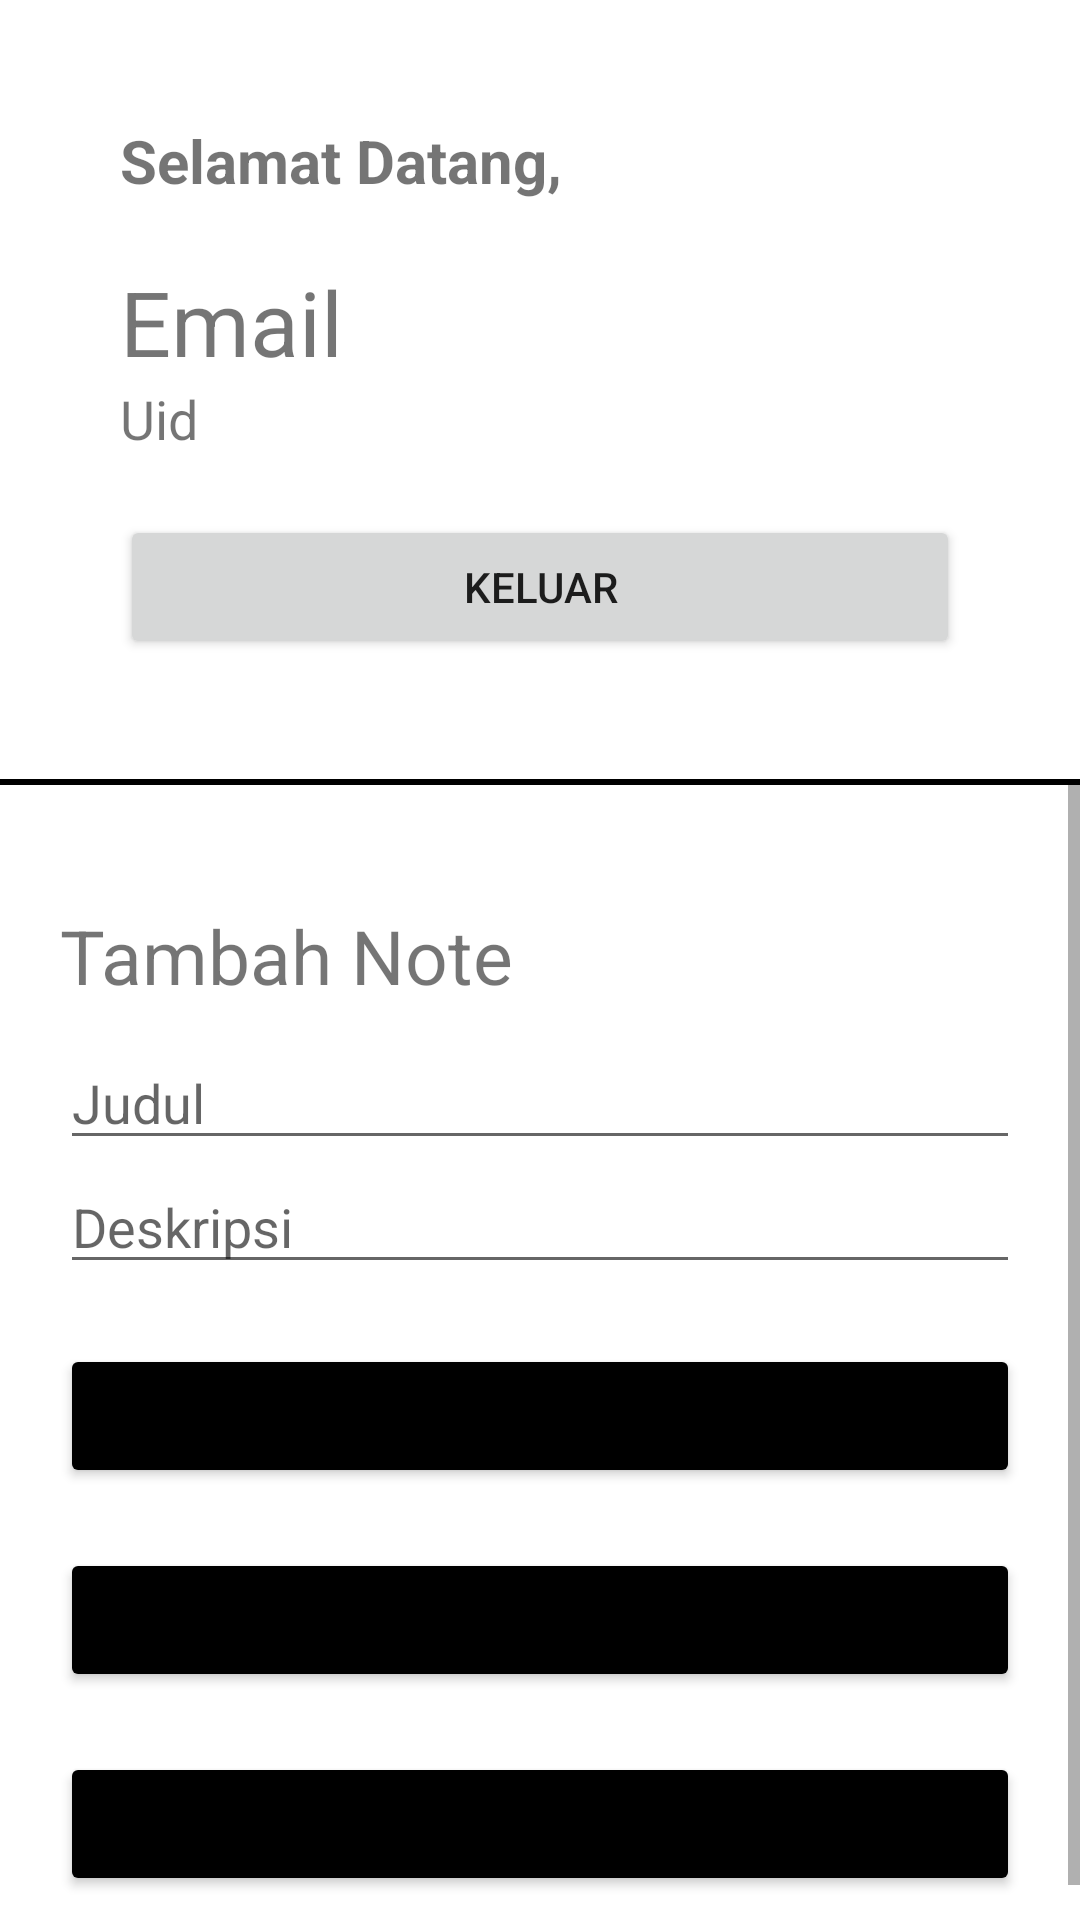

The Android layout XML behind this screen, and the referenced resources:
<!-- AndroidManifest.xml: application theme Theme.TugasPraktikumFireBase -->
<!-- res/layout/activity_insert_note.xml -->
<?xml version="1.0" encoding="utf-8"?>
<LinearLayout xmlns:android="http://schemas.android.com/apk/res/android"
    xmlns:app="http://schemas.android.com/apk/res-auto"
    xmlns:tools="http://schemas.android.com/tools"
    android:layout_width="match_parent"
    android:layout_height="match_parent"
    tools:context=".InsertNoteActivity"
    android:orientation="vertical">

    <LinearLayout
        android:id="@+id/result_layout"
        android:layout_width="match_parent"
        android:layout_height="wrap_content"
        android:gravity="start"
        android:padding="40dp"
        app:layout_constraintTop_toTopOf="parent"
        app:layout_constraintLeft_toLeftOf="parent"
        app:layout_constraintRight_toRightOf="parent"
        android:orientation="vertical">

        <TextView
            android:layout_width="wrap_content"
            android:layout_height="wrap_content"
            android:text="@string/welcome"
            android:textStyle="bold"
            android:textSize="20sp"/>

        <TextView
            android:id="@+id/tv_email"
            android:layout_width="wrap_content"
            android:layout_height="wrap_content"
            android:layout_marginTop="20sp"
            android:text="@string/email"
            android:textSize="30sp"/>

        <TextView
            android:id="@+id/tv_uid"
            android:layout_width="wrap_content"
            android:layout_height="wrap_content"
            android:text="@string/uid"
            android:textSize="18sp"/>

        <Button
            android:id="@+id/btn_keluar"
            android:layout_width="match_parent"
            android:layout_height="wrap_content"
            android:layout_marginTop="20sp"
            android:text="@string/logout" />

    </LinearLayout>

    <View
        android:layout_width="match_parent"
        android:layout_height="2dp"
        app:layout_constraintTop_toBottomOf="@id/result_layout"
        android:background="@color/black"/>
    <ScrollView
        android:layout_width="match_parent"
        android:layout_height="match_parent">
        <LinearLayout
            android:layout_width="match_parent"
            android:layout_height="wrap_content"
            android:padding="20sp"
            app:layout_constraintTop_toBottomOf="@id/result_layout"
            app:layout_constraintLeft_toLeftOf="parent"
            app:layout_constraintRight_toRightOf="parent"
            android:orientation="vertical">
            <TextView
                android:layout_width="wrap_content"
                android:layout_height="wrap_content"
                android:layout_marginTop="20sp"
                android:text="@string/add_note"
                android:textSize="25sp"/>

            <EditText
                android:id="@+id/et_title"
                android:layout_width="match_parent"
                android:layout_height="wrap_content"
                android:layout_marginTop="10dp"
                android:inputType="textCapWords"
                android:hint="@string/title" />

            <EditText
                android:id="@+id/et_description"
                android:layout_width="match_parent"
                android:layout_height="wrap_content"
                android:inputType="text"
                android:hint="@string/description" />

            <Button
                android:id="@+id/btn_submit"
                android:layout_width="match_parent"
                android:layout_height="wrap_content"
                android:layout_marginTop="20dp"
                android:text="save"
                android:backgroundTint="@color/black"/>
            <Button
                android:id="@+id/btn_update"
                android:layout_width="match_parent"
                android:layout_height="wrap_content"
                android:layout_marginTop="20dp"
                android:text="Update"
                android:backgroundTint="@color/black"/>
            <Button
                android:id="@+id/btn_view"
                android:layout_width="match_parent"
                android:layout_height="wrap_content"
                android:layout_marginTop="20dp"
                android:text="show data"
                android:backgroundTint="@color/black"/>
        </LinearLayout>
    </ScrollView>


</LinearLayout>
<!-- resources referenced by this layout -->
<resources>
  <string name="add_note">Tambah Note</string>
  <string name="description">Deskripsi</string>
  <string name="email">Email</string>
  <string name="logout">Keluar</string>
  <string name="title">Judul</string>
  <string name="uid">Uid</string>
  <string name="welcome">Selamat Datang,</string>
  <style name="Theme.TugasPraktikumFireBase" parent="Theme.MaterialComponents.DayNight.DarkActionBar">
          
          <item name="colorPrimary">@color/purple_500</item>
          <item name="colorPrimaryVariant">@color/purple_700</item>
          <item name="colorOnPrimary">@color/white</item>
          
          <item name="colorSecondary">@color/teal_200</item>
          <item name="colorSecondaryVariant">@color/teal_700</item>
          <item name="colorOnSecondary">@color/black</item>
          
          <item name="android:statusBarColor" tools:targetApi="l">?attr/colorPrimaryVariant</item>
          
      </style>
  <!-- not gathered from this repository: default colours our renderer supplied (Android Studio template values) -->
  <color name="purple_500">#FF6200EE</color>
  <color name="purple_700">#FF3700B3</color>
  <color name="teal_200">#FF03DAC5</color>
  <color name="teal_700">#FF018786</color>
  <color name="black">#FF000000</color>
  <color name="white">#FFFFFFFF</color>
</resources>
